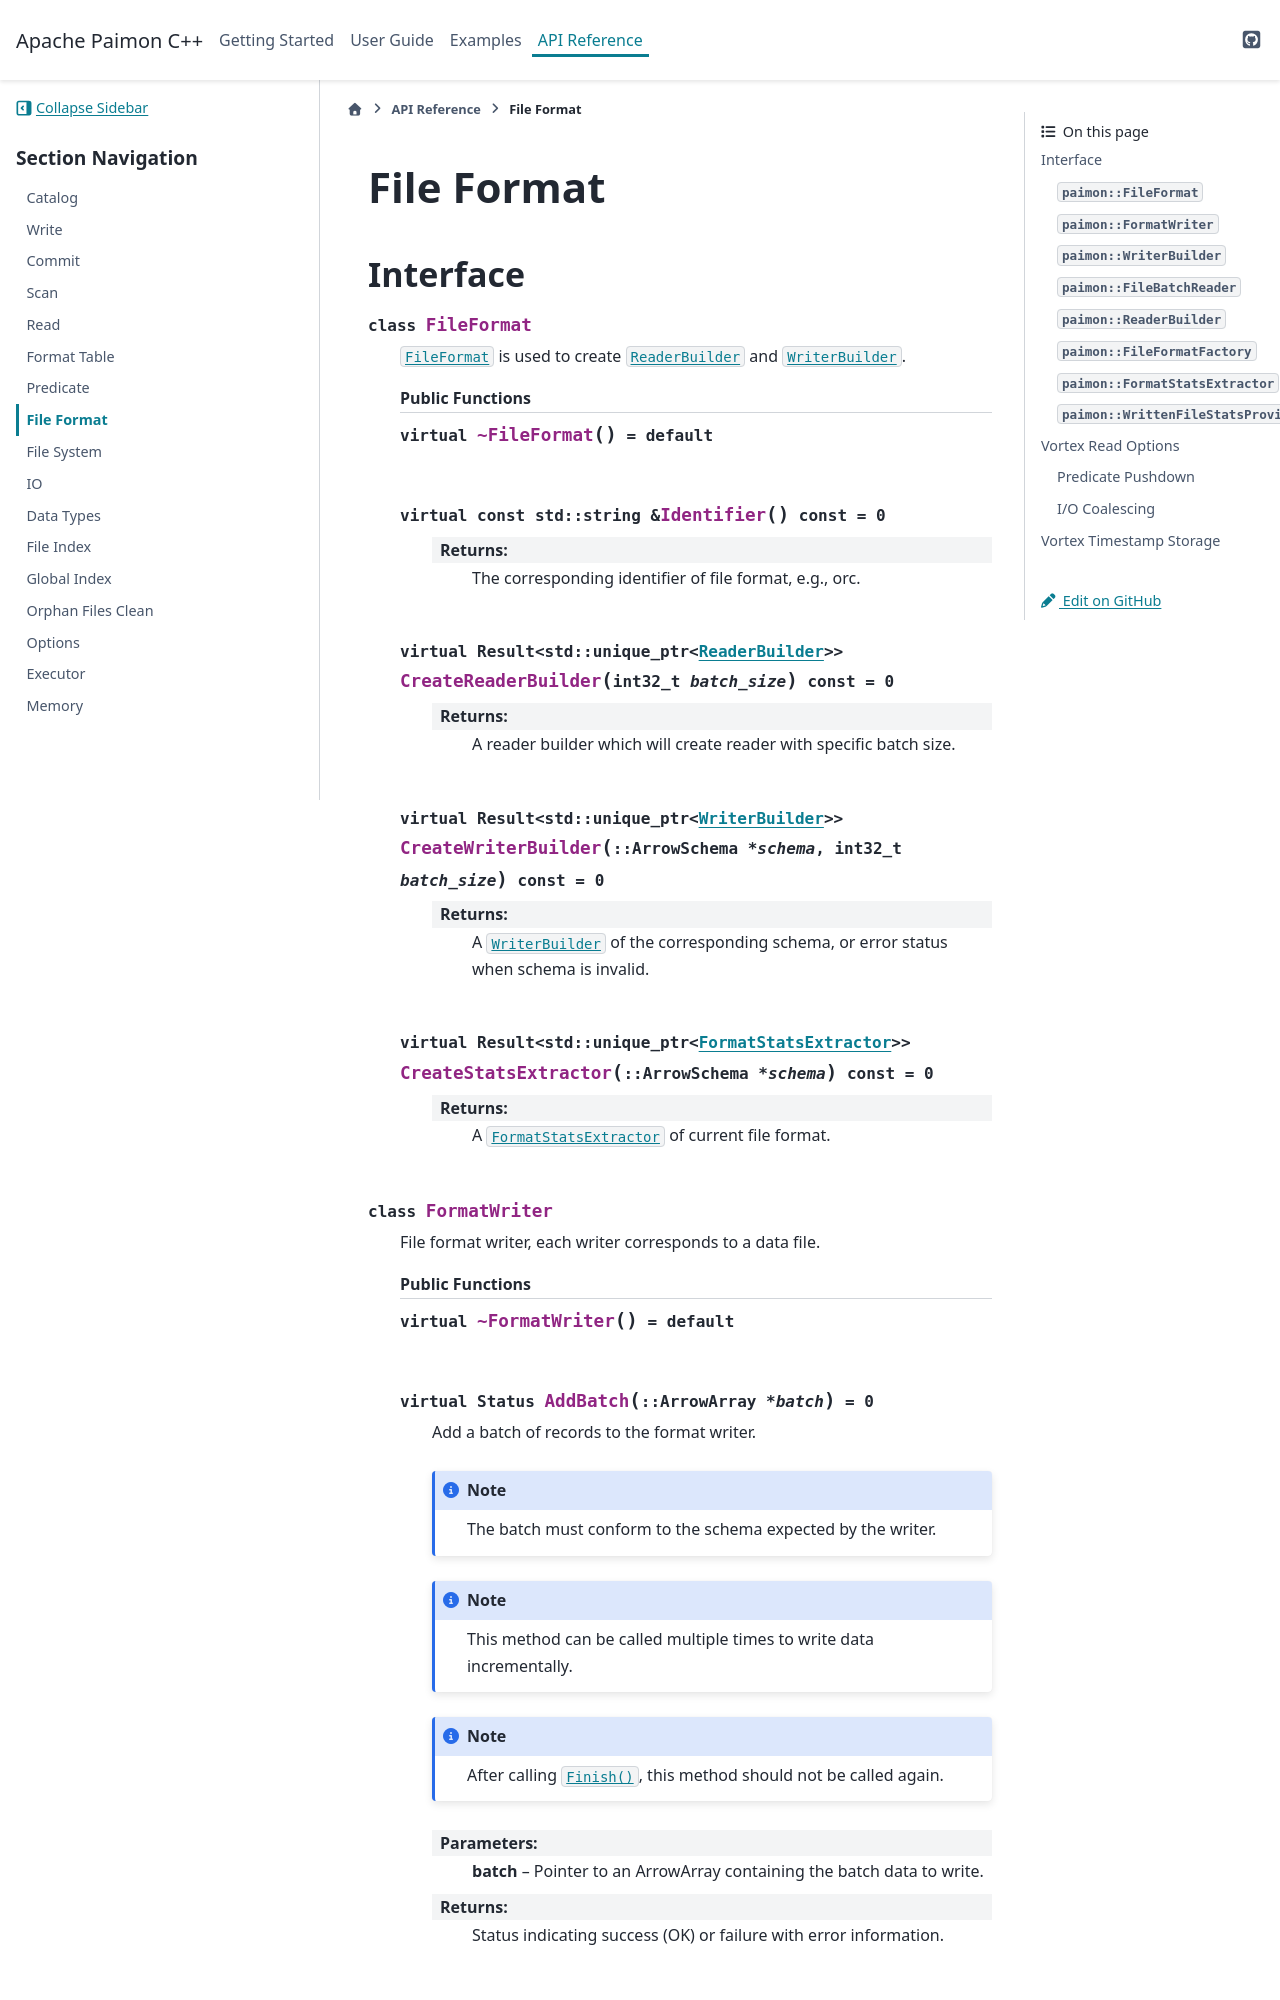

repository: apache/paimon-cpp · page: api/file_format.html · generator: sphinx

.. Licensed to the Apache Software Foundation (ASF) under one
.. or more contributor license agreements.  See the NOTICE file
.. distributed with this work for additional information
.. regarding copyright ownership.  The ASF licenses this file
.. to you under the Apache License, Version 2.0 (the
.. "License"); you may not use this file except in compliance
.. with the License.  You may obtain a copy of the License at

..   http://www.apache.org/licenses/LICENSE-2.0

.. Unless required by applicable law or agreed to in writing,
.. software distributed under the License is distributed on an
.. "AS IS" BASIS, WITHOUT WARRANTIES OR CONDITIONS OF ANY
.. KIND, either express or implied.  See the License for the
.. specific language governing permissions and limitations
.. under the License.

===========
File Format
===========

.. _cpp-api-file-format:
